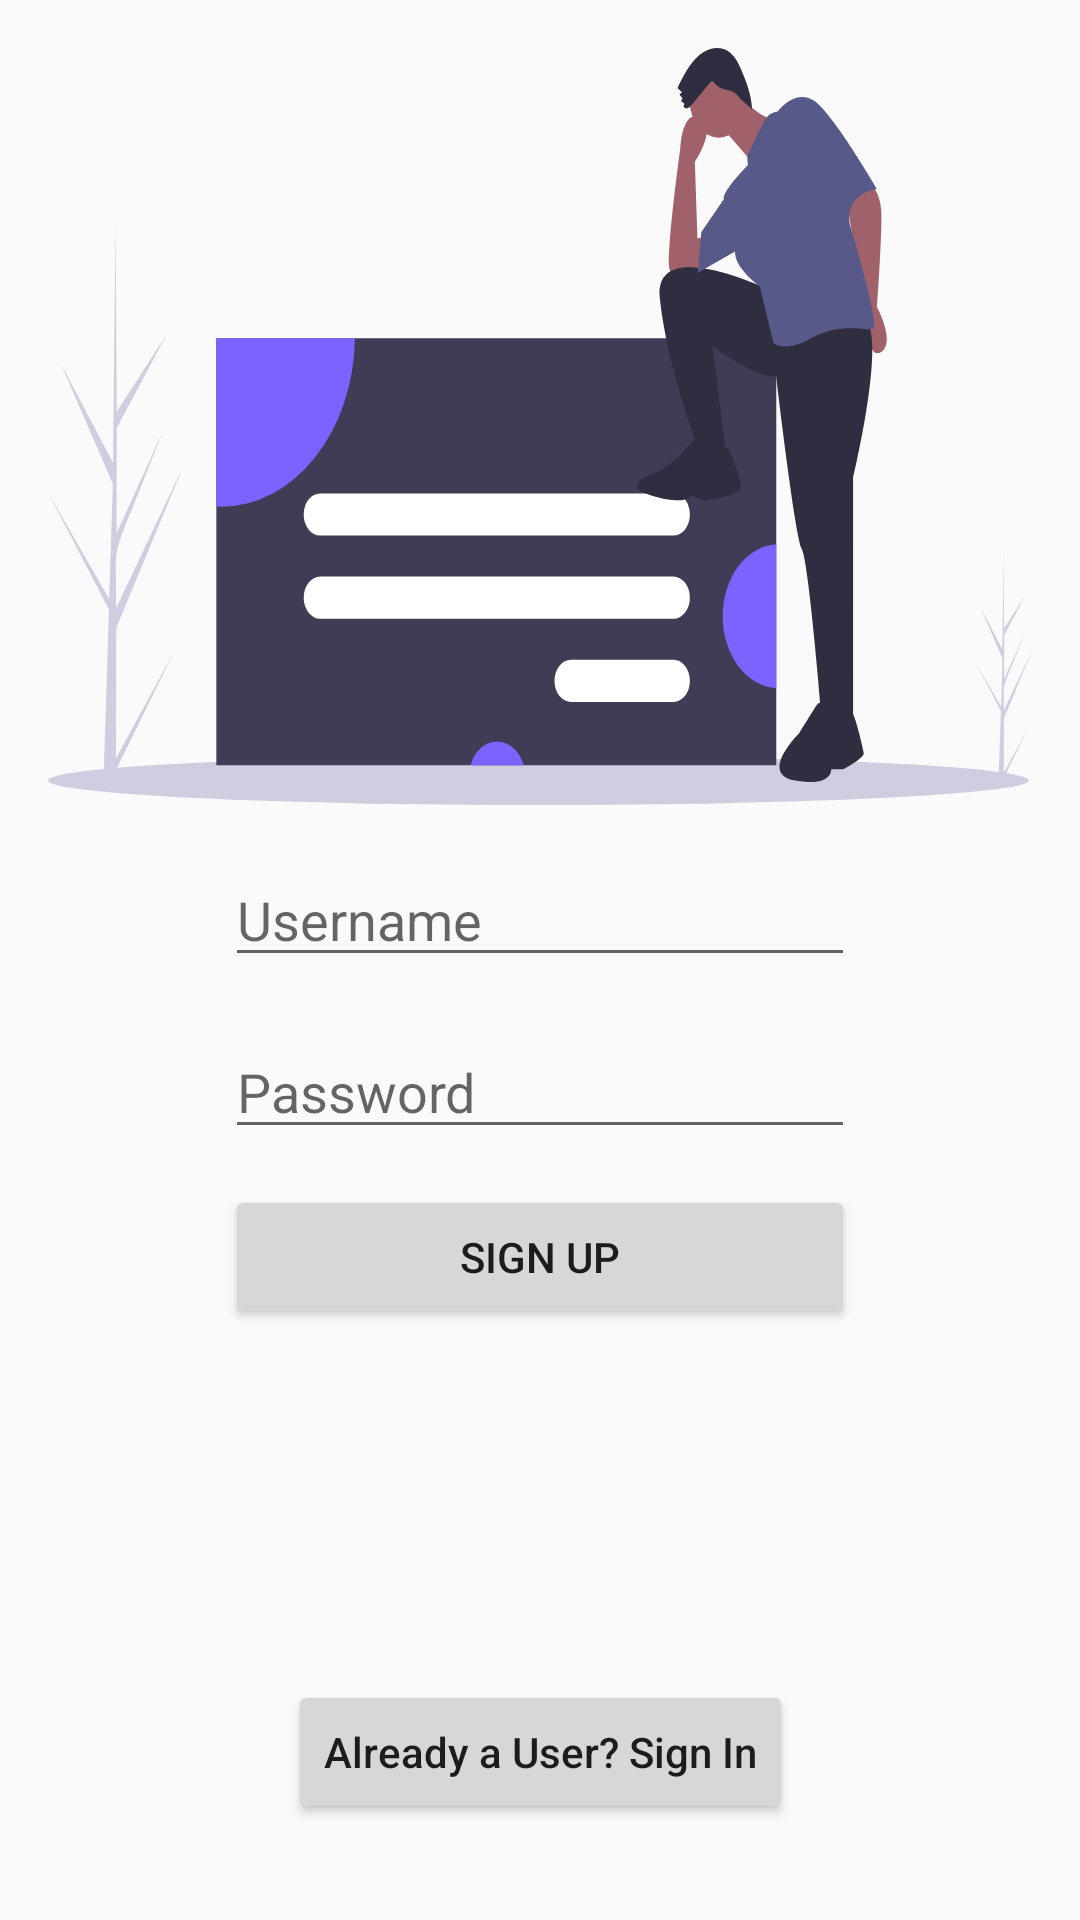

This screen was rendered from an Android layout file. Write that file and the resources it references.
<!-- AndroidManifest.xml: application theme AppTheme -->
<!-- res/layout/fragment_sign_up.xml -->
<?xml version="1.0" encoding="utf-8"?>
<androidx.constraintlayout.widget.ConstraintLayout xmlns:android="http://schemas.android.com/apk/res/android"
    xmlns:app="http://schemas.android.com/apk/res-auto"
    xmlns:tools="http://schemas.android.com/tools"
    android:layout_width="match_parent"
    android:layout_height="match_parent"
    tools:context=".ui.auth.signup.SignUp">


    <EditText
        android:id="@+id/email"
        android:layout_width="wrap_content"
        android:layout_height="wrap_content"
        android:ems="10"
        android:hint="@string/username"
        android:inputType="textPersonName"
        app:layout_constraintBottom_toBottomOf="parent"
        app:layout_constraintEnd_toEndOf="parent"
        app:layout_constraintStart_toStartOf="parent"
        app:layout_constraintTop_toTopOf="parent"
        app:layout_constraintVertical_bias="0.475" />

    <EditText
        android:id="@+id/password"
        android:layout_width="wrap_content"
        android:layout_height="wrap_content"
        android:layout_marginTop="16dp"
        android:ems="10"
        android:inputType="textPassword"
        android:hint="@string/password"
        app:layout_constraintEnd_toEndOf="parent"
        app:layout_constraintStart_toStartOf="parent"
        app:layout_constraintTop_toBottomOf="@+id/email" />

    <Button
        android:id="@+id/signup"
        android:layout_width="0dp"
        android:layout_height="wrap_content"
        android:layout_marginTop="12dp"
        android:text="@string/sign_Up"
        app:layout_constraintEnd_toEndOf="@+id/password"
        app:layout_constraintHorizontal_bias="0.0"
        app:layout_constraintStart_toStartOf="@+id/password"
        app:layout_constraintTop_toBottomOf="@+id/password" />

    <Button
        android:id="@+id/gotosingin"
        android:layout_width="wrap_content"
        android:layout_height="wrap_content"
        android:layout_marginBottom="32dp"
        android:textAllCaps="false"
        android:text="@string/go_to_signin"
        app:layout_constraintBottom_toBottomOf="parent"
        app:layout_constraintEnd_toEndOf="parent"
        app:layout_constraintStart_toStartOf="parent" />

    <ImageView
        android:id="@+id/imageView"
        android:layout_width="0dp"
        android:layout_height="0dp"
        android:contentDescription="@string/sign_Up"
        android:layout_marginStart="16dp"
        android:layout_marginTop="16dp"
        android:layout_marginEnd="16dp"
        android:layout_marginBottom="16dp"
        android:scaleType="fitXY"
        android:src="@drawable/ic_signup"
        app:layout_constraintBottom_toTopOf="@+id/email"
        app:layout_constraintEnd_toEndOf="parent"
        app:layout_constraintStart_toStartOf="parent"
        app:layout_constraintTop_toTopOf="parent" />


</androidx.constraintlayout.widget.ConstraintLayout>
<!-- resources referenced by this layout -->
<resources>
  <!-- drawable ic_signup: vector/xml drawable (drawable, 5118 chars, omitted) -->
  <string name="go_to_signin">Already a User? Sign In</string>
  <string name="password">Password</string>
  <string name="sign_Up">Sign Up</string>
  <string name="username">Username</string>
  <style name="AppTheme" parent="Theme.AppCompat.DayNight.NoActionBar">
          
          <item name="colorPrimary">@color/colorPrimary</item>
          <item name="colorPrimaryDark">@color/colorPrimaryDark</item>
          <item name="colorAccent">@color/colorAccent</item>
      </style>
  <color name="colorPrimary">#1976d2</color>
  <color name="colorPrimaryDark">#004ba0</color>
  <color name="colorAccent">#63a4ff</color>
</resources>
